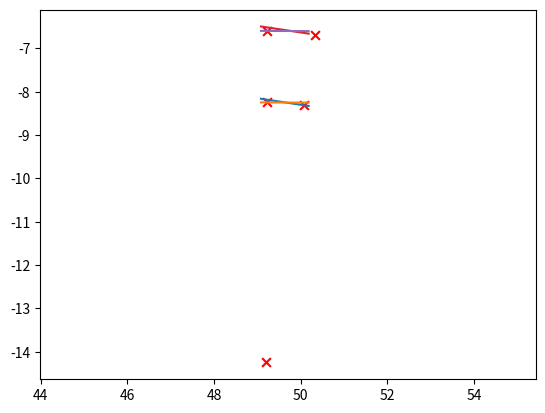

Reproduce this figure in Python.
import numpy as np
import matplotlib.pyplot as plt
import math
import copy
def rail_fit(parameters):

        k1,b1,k2,b2,r,delta_r = parameters
        x0y0 = np.asarray([(b1-b2)/(k2-k1),(b1*k2-k1*b2)/(k2-k1)]).astype(np.float32)
        theta = np.zeros(10).astype(np.float32)
        theta[1] = math.atan(k1)
        theta[2] = math.atan(k2)
        theta[3] = theta[2] -theta[1]
        theta[4] = 0.5*(math.pi-(np.sign(k2).astype(np.float32))*theta[3])

        delta_L = r/math.tan(theta[4])
        x1 = x0y0[0]-delta_L*math.cos(theta[1])
        x2 = x0y0[0]+delta_L*math.cos(theta[2])

        x_range = np.arange(x1-1,x2+1,0.1).astype(np.float32)
        y1 = k1*x_range+b1
        y2 = k2*x_range+b2


        xryr = [x0y0[0]-r*math.cos(theta[4]-(np.sign(k2))*theta[1])/math.sin(theta[4]),
                x0y0[1]+(np.sign(k2))*r*math.sin(theta[4]-(np.sign(k2))*theta[1])/math.sin(theta[4])]
        xryr = np.asarray(xryr).astype(np.float32)

        #xy coordinate
        x3 = np.arange(x1,x2,0.01)
        y3 = xryr[1]-(np.sign(k2))*(np.sqrt(r**2-(x3-xryr[0])**2))

        ### left rail
        y1_1 = k1*x_range+b1+delta_r*(1+k1**2)**0.5
        y2_1 = k2*x_range+b2+delta_r*(1+k2**2)**0.5
        x1_1 = x1-delta_r*math.sin(theta[1])
        x2_1 = x2-delta_r*math.sin(theta[2])

        #xy coordinate
        x3_1 = np.arange(x1_1,x2_1,0.01)
        y3_1 = xryr[1]-(np.sign(k2))*(np.sqrt((r-(np.sign(k2))*delta_r)**2-(x3_1-xryr[0])**2))

        line_set_para = np.zeros([3,3])
        line_set_para[0] = [-2.4,xryr[1],xryr[0]]
        line_set_para[1] = [-2.4,k1*x1+b1,x1]
        line_set_para[2] = [-2.4, k2 * x2 + b2, x2]

        return np.asarray([xryr[0],xryr[1],x1,x2,x1_1,x2_1]).astype(np.float32),line_set_para


def label_points_lr(points,labels,parameter,ranges):
    label = np.zeros([points.shape[0]]).astype(int)
    part_index = []
    k1, b1, k2, b2, r, delta_r = parameter
    (xr, yr, x1, x2, x1_1, x2_1) ,line_set_para= rail_fit(parameter) #xr yr x1 x2 x1_1 x1_2
    print(parameter,xr, yr, x1, x2, x1_1, x2_1)
    for i,range in enumerate(ranges):
        ranged = copy.deepcopy(range)
        if i ==0:
            idx1 = (points[:,2]<=x1)
            idx2 = (points[:,2]<=x2) &(points[:,2]>x1)
            idx3 = (points[:,2]>x2)
            idx1_1 = (points[:,2]<=x1_1)
            idx2_1 = (points[:,2]<=x2_1) &(points[:,2]>x1_1)
            idx3_1 = (points[:,2]>x2_1)
            ranged[2] = idx1 * (k1*points[:,2]+b1)
            # fixed_range2 是调试加入
            fixed_range2 = 0.03
            ranged[2] += idx2 * (yr-fixed_range2-(np.sign(k2))*(np.sqrt(r**2-((points[:,2]-xr)*idx2)**2)))
            ranged[2] += idx3 * (k2*points[:, 2] + b2)

            ranged[3] = idx1_1*(k1*points[:,2]+b1+delta_r*(1+k1**2)**0.5)
            ranged[3] += idx2_1*(yr-(np.sign(k2))*(np.sqrt((r-(np.sign(k2))*delta_r)**2-((points[:,2]-xr)*idx2_1)**2)))
            ranged[3] += idx3_1 * (k2 * points[:, 2] + b2 + delta_r * (1 + k2 ** 2) ** 0.5)

        else:
            if xr<0:
                xr_w=0
            elif xr>40:
                xr_w=40
            else: xr_w=xr
            ranged[3] = range[3] + (parameter[0]*(0.025*xr_w)+parameter[2]*(1-0.025*xr_w)) * (points[:, 2])+(parameter[1]+parameter[3])*0.5
            ranged[2] = range[2] + (parameter[0]*(0.025*xr_w)+parameter[2]*(1-0.025*xr_w))* (points[:, 2])+(parameter[1]+parameter[3])*0.5
        index_x = (points[:, 0] > (ranged[0])) & (points[:, 0] < ranged[1])
        index_y = (points[:, 1] > (ranged[2])) & (points[:, 1] < ranged[3])
        index_z = (points[:, 2] > (ranged[4])) & (points[:, 2] < ranged[5])
        index = index_x & index_y & index_z
        part_index.append(index)
        index2 = np.asarray(index).astype(int)
        index2 = index2*labels[i]
        label+=(index2)
    return label, part_index, line_set_para

if __name__ == '__main__':

    #k1,b1,k2,b2,r
    parameters = np.asarray([-0.15,-0.8,-0.005,-8,6,1.65]).astype(np.float32)
    # parameters = np.asarray([-0.001,-1,0.5,2,1,0.4]).astype(np.float32)
    k1,b1,k2,b2,r,delta_r = parameters
    x0y0 = np.asarray([(b1-b2)/(k2-k1),(b1*k2-k1*b2)/(k2-k1)]).astype(np.float32)
    theta = np.zeros(10).astype(np.float32)
    theta[1] = math.atan(k1)
    theta[2] = math.atan(k2)
    theta[3] = theta[2] -theta[1]
    theta[4] = 0.5*(math.pi-(np.sign(k2).astype(np.float32))*theta[3])

    delta_L = r/math.tan(theta[4])
    x1 = x0y0[0]-delta_L*math.cos(theta[1])
    x2 = x0y0[0]+delta_L*math.cos(theta[2])

    x_range = np.arange(x1-1,x2+1,0.1).astype(np.float32)
    y1 = k1*x_range+b1
    y2 = k2*x_range+b2


    xryr = [x0y0[0]-r*math.cos(theta[4]-(np.sign(k2))*theta[1])/math.sin(theta[4]),
            x0y0[1]+(np.sign(k2))*r*math.sin(theta[4]-(np.sign(k2))*theta[1])/math.sin(theta[4])]


    xryr = np.asarray(xryr).astype(np.float32)

    #xy coordinate
    x3 = np.arange(x1,x2,0.01)
    y3 = xryr[1]-(np.sign(k2))*(np.sqrt(r**2-(x3-xryr[0])**2))

    # # r theta coordinate
    # if k2>=0:
    #     theta_r = np.arange(1.5*math.pi+theta[1],1.5*math.pi+theta[2],0.01) #trun left k2>0
    # else:
    #
    #     theta_r = np.arange(0.5*math.pi+theta[2],0.5*math.pi+theta[1],0.01)  #turn right k2<0
    #
    # x3 = xryr[0]+r*np.cos(theta_r)
    # y3 = xryr[1]+r*np.sin(theta_r)

    ### left rail
    y1_1 = k1*x_range+b1+delta_r*(1+k1**2)**0.5
    y2_1 = k2*x_range+b2+delta_r*(1+k2**2)**0.5
    x1_1 = x1-delta_r*math.sin(theta[1])
    x2_1 = x2-delta_r*math.sin(theta[2])

    #xy coordinate
    x3_1 = np.arange(x1_1,x2_1,0.01)
    y3_1 = xryr[1]-(np.sign(k2))*(np.sqrt((r-(np.sign(k2))*delta_r)**2-(x3_1-xryr[0])**2))

    # x3_1 = xryr[0]+(r-(np.sign(k2))*delta_r)*np.cos(theta_r)
    # y3_1 = xryr[1]+(r-(np.sign(k2))*delta_r)*np.sin(theta_r)
    print('return paras:',np.asarray([xryr[0],xryr[1],x1,x2,x1_1,x2_1]).astype(np.float32)  )

    plt.title("rail lines")
    plt.xlabel("x axis --> pointcloud[2]")
    plt.ylabel("y axis --> pointcloud[1]")
    fig = plt.figure()
    axes = fig.add_subplot()
    axes.axis('equal')

    axes.plot(x_range,y1)
    axes.plot(x_range,y2)
    axes.plot(x3,y3)

    axes.plot(x_range,y1_1)
    axes.plot(x_range,y2_1)
    axes.plot(x3_1,y3_1)


    print(xryr[0]+r*np.cos(2*math.pi-theta[4]+theta[1]),xryr[1]+r*np.sin(2*math.pi-theta[4]+theta[1]))
    keypoints = []
    keypoints.append(xryr)
    # keypoints.append(x0y0)
    keypoints.append((x1,k1*x1+b1))
    keypoints.append((x2,k2*x2+b2))
    keypoints.append((x1_1,k1*x1_1+b1+delta_r*(1+k1**2)**0.5))
    keypoints.append((x2_1,k2*x2_1+b2+delta_r*(1+k2**2)**0.5))

    keypoints = np.asarray(keypoints).astype(np.float32)
    axes.scatter(keypoints[:,0],keypoints[:,1],marker='x',color='red',s=40)

    plt.show()